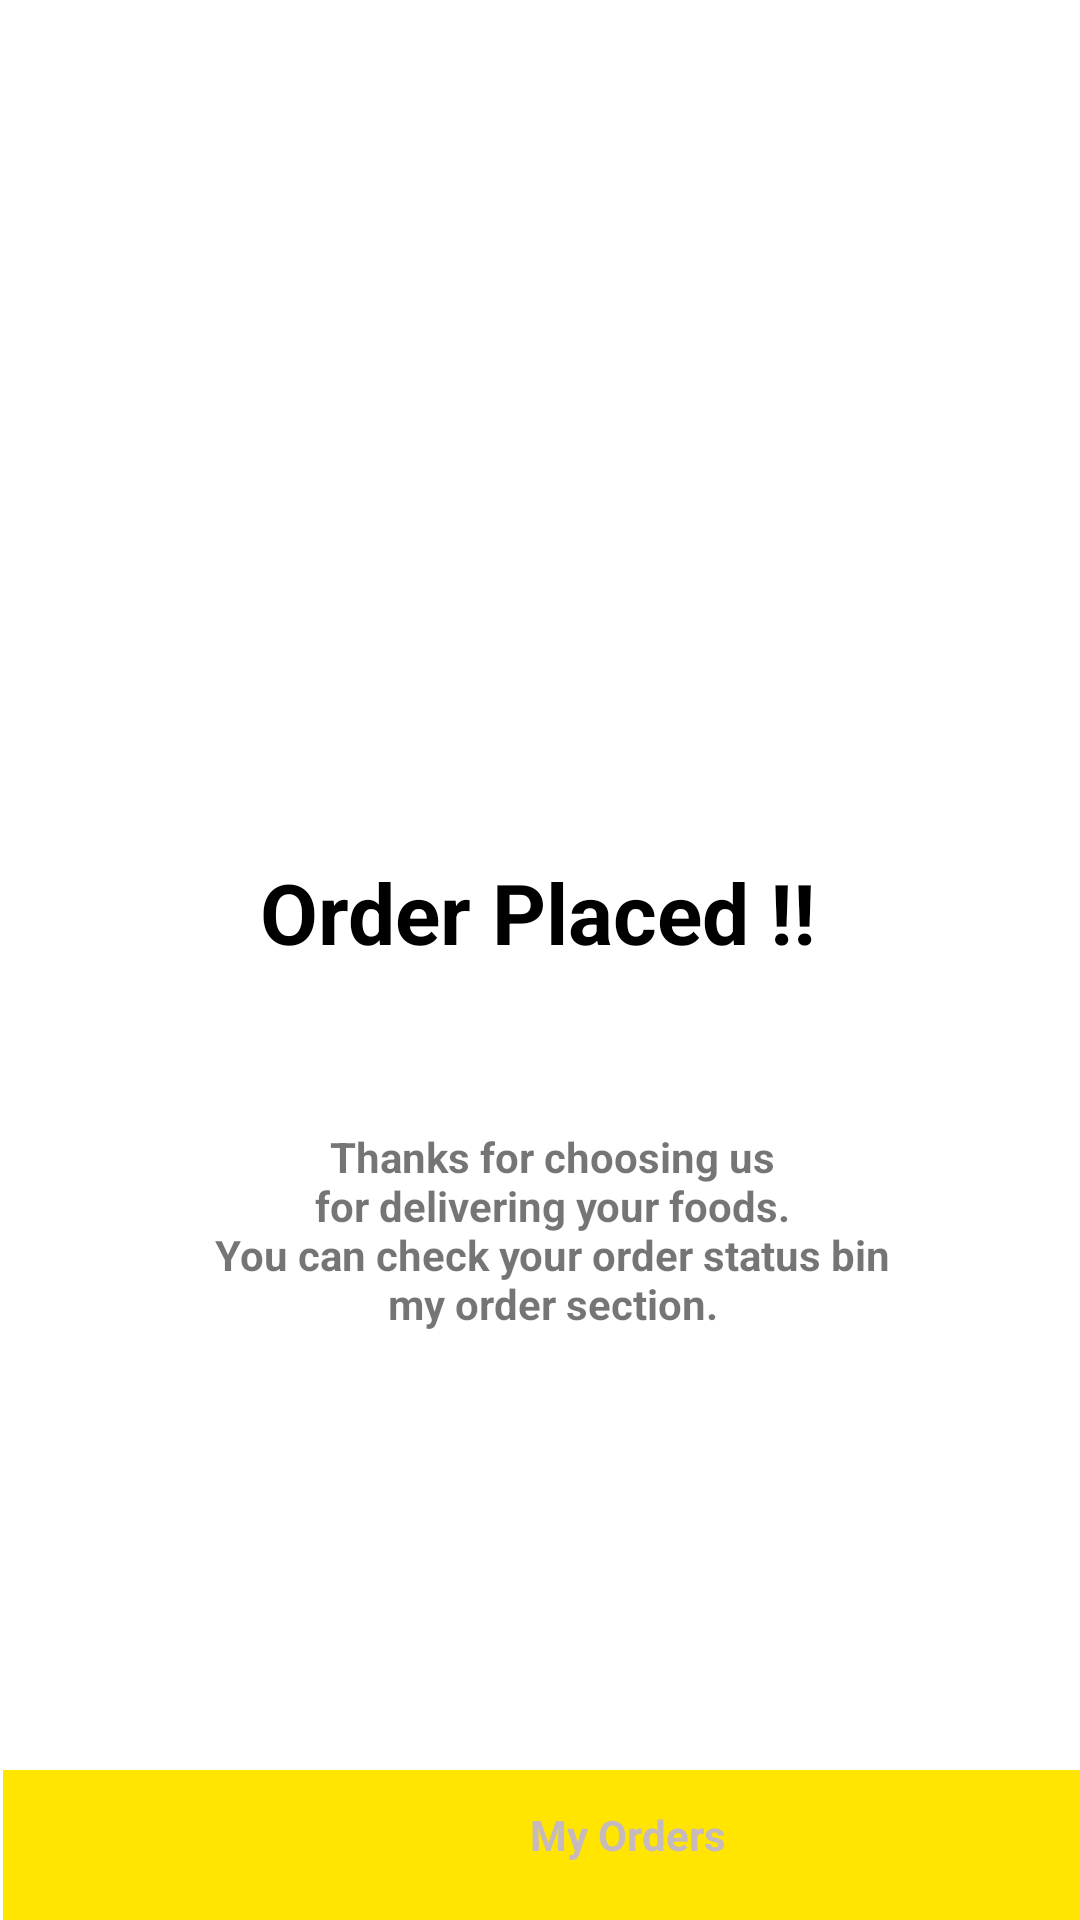

Here is an Android app screen rendered from its layout file. Give the layout XML and the strings, colors and styles it references.
<!-- AndroidManifest.xml: application theme Theme.Foodrestaurent -->
<!-- res/layout/activity_order_placed.xml -->
<?xml version="1.0" encoding="utf-8"?>
<androidx.constraintlayout.widget.ConstraintLayout xmlns:android="http://schemas.android.com/apk/res/android"
    xmlns:app="http://schemas.android.com/apk/res-auto"
    xmlns:tools="http://schemas.android.com/tools"
    android:layout_width="match_parent"
    android:layout_height="match_parent"
    tools:context=".OrderPlaced">

    <ImageView
        android:id="@+id/imageView2"
        android:layout_width="258dp"
        android:layout_height="191dp"
        android:layout_marginTop="10dp"
        app:layout_constraintBottom_toBottomOf="parent"
        app:layout_constraintEnd_toEndOf="parent"
        app:layout_constraintHorizontal_bias="0.496"
        app:layout_constraintStart_toStartOf="parent"
        app:layout_constraintTop_toTopOf="parent"
        app:layout_constraintVertical_bias="0.125"
        tools:srcCompat="@tools:sample/avatars" />

    <TextView
        android:id="@+id/textView2"
        android:layout_width="213dp"
        android:layout_height="73dp"

        android:gravity="center|center_vertical"
        android:text="Order Placed !!"
        android:textAlignment="center"
        android:textColor="#000000"
        android:textSize="28sp"
        android:textStyle="bold"
        app:layout_constraintBottom_toTopOf="@+id/textView3"
        app:layout_constraintEnd_toEndOf="parent"
        app:layout_constraintHorizontal_bias="0.497"
        app:layout_constraintStart_toStartOf="parent"
        app:layout_constraintTop_toBottomOf="@+id/imageView2"
        app:layout_constraintVertical_bias="0.492" />

    <TextView
        android:id="@+id/textView3"
        android:layout_width="245dp"
        android:layout_height="115dp"
        android:gravity="center|center_horizontal|center_vertical"
        android:text="Thanks for choosing us for delivering your foods.                                              You can check your order status bin my order section."
        android:textStyle="bold"
        app:layout_constraintBottom_toBottomOf="parent"
        app:layout_constraintEnd_toEndOf="parent"
        app:layout_constraintHorizontal_bias="0.536"
        app:layout_constraintStart_toStartOf="parent"
        app:layout_constraintTop_toTopOf="parent"
        app:layout_constraintVertical_bias="0.672" />

    <TextView
        android:id="@+id/myorder"
        android:layout_width="416dp"
        android:layout_height="50dp"
        android:background="#FFE500"
        android:layout_marginLeft="1dp"
        android:layout_marginRight="1dp"
        android:paddingLeft="10dp"
        android:paddingTop="12dp"
        android:paddingRight="10dp"
        android:paddingBottom="10dp"
        android:text="My Orders"
        android:textAlignment="center"
        android:textColor="#C7BABC"
        android:textStyle="bold"
        app:layout_constraintBottom_toBottomOf="parent"
        app:layout_constraintEnd_toEndOf="parent"
        app:layout_constraintHorizontal_bias="0.0"
        app:layout_constraintStart_toStartOf="parent"
        app:layout_constraintTop_toBottomOf="@+id/textView3"
        app:layout_constraintVertical_bias="1.0" />
</androidx.constraintlayout.widget.ConstraintLayout>
<!-- resources referenced by this layout -->
<resources>
  <style name="Theme.Foodrestaurent" parent="Theme.MaterialComponents.DayNight.NoActionBar">
          
          <item name="colorPrimary">@color/purple_500</item>
          <item name="colorPrimaryVariant">@color/purple_700</item>
          <item name="colorOnPrimary">@color/white</item>
          
          <item name="colorSecondary">@color/teal_200</item>
          <item name="colorSecondaryVariant">@color/teal_700</item>
          <item name="colorOnSecondary">@color/black</item>
          
          <item name="android:statusBarColor" tools:targetApi="l">?attr/colorPrimaryVariant</item>
          
      </style>
  <!-- not gathered from this repository: default colours our renderer supplied (Android Studio template values) -->
  <color name="purple_500">#FF6200EE</color>
  <color name="purple_700">#FF3700B3</color>
  <color name="teal_200">#FF03DAC5</color>
  <color name="teal_700">#FF018786</color>
  <color name="black">#FF000000</color>
  <color name="white">#FFFFFFFF</color>
</resources>
